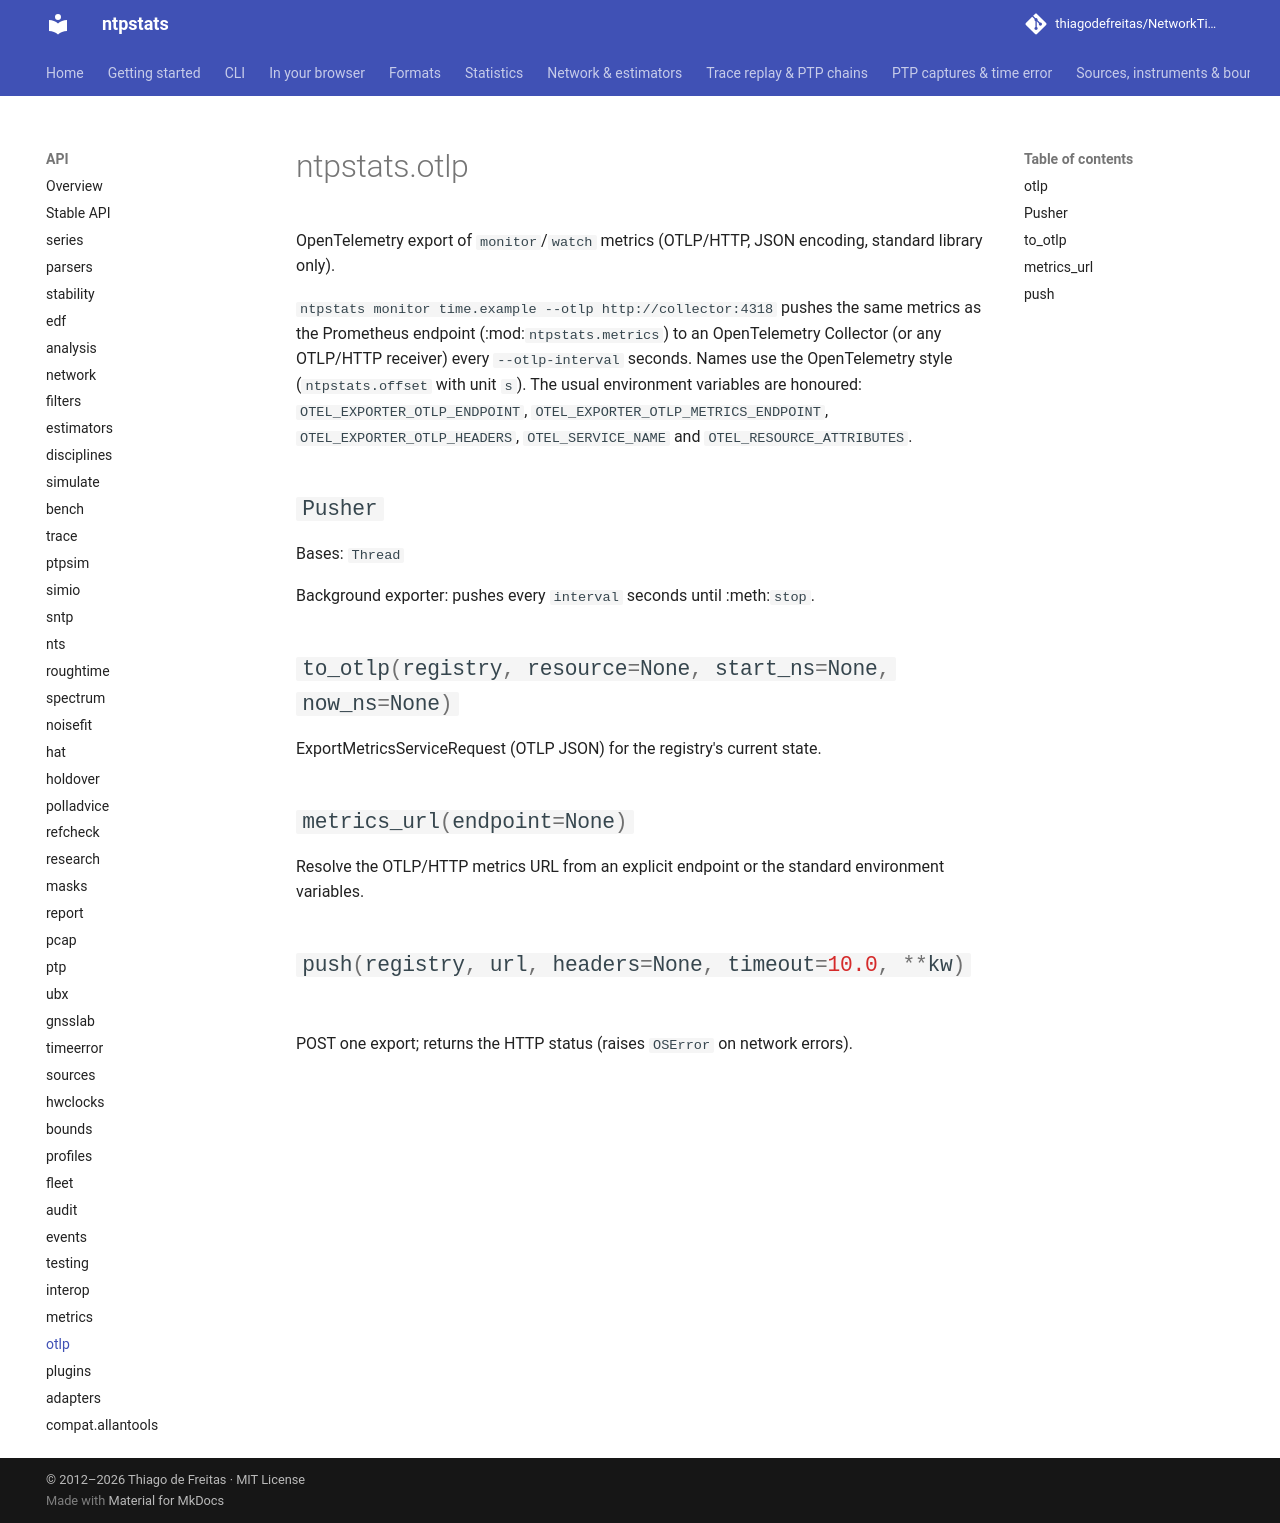

repository: thiagodefreitas/NetworkTime · page: api/otlp/index.html · generator: mkdocs

# ntpstats.otlp

::: ntpstats.otlp
